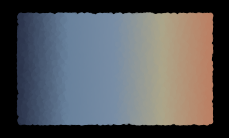
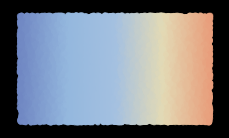
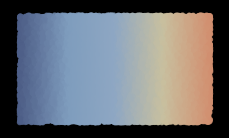
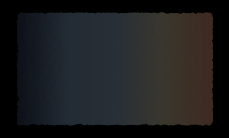
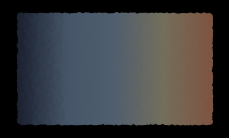
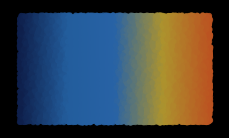
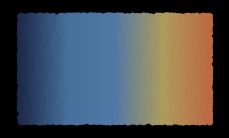
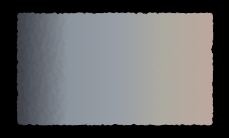
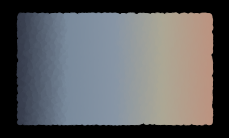

Reproduce these figures in Python, in order.
import os
import numpy as np
import matplotlib.pyplot as plt
import matplotlib.colors as mplc
from pylab import cm

plt.close("all")


def get_hex(name,n=5):
    cmap = cm.get_cmap(name, n)
    output_list =[]
    for i in range(cmap.N):
        rgb = cmap(i)[:3]
        output_list.append(mplc.rgb2hex(rgb))
    return(output_list)


def value_calc(stop, value=0.5):
    ''' stops = 0,1,2,3'''
    possible_stops = [0,1,2,3]
    if not stop in possible_stops:
        return "error"
    if stop == 0:
        x = value/3
        return value-x
    if stop == 1:
        x = value/3
        return value-2*x
    if stop == 2:
        x = (1-value)/3
        return value+x
    if stop == 3:
        x = (1-value)/3
        return value+x*2


def modify(name, colours, modification="b", stop=0):
    '''
    modifications = brightness [0 - 3]
                    saturation [0 - 3]
    stop = intesntity

    '''
    key = 0
    hsv_colours = []
    output = []
    hsv_output = ()
    for col in colours:
        rgb_col = mplc.to_rgb(col)
        hsv_col = mplc.rgb_to_hsv(rgb_col)
        hsv_colours.append(hsv_col)
    if modification is "b":
        key = 2
    if modification is "s":
        key = 1
    for hsv_col in hsv_colours:
        hsv_output = [hsv_col[0],hsv_col[1],hsv_col[2]]
        hsv_output[key] = value_calc(stop,hsv_output[key])
        hsv_output = tuple(hsv_output)
        rgb_output = mplc.hsv_to_rgb(hsv_output)
        output.append(rgb_output)
    output = mplc.LinearSegmentedColormap.from_list(name,output)
    return output

class PaintBox():
    '''
    Accepts multiple colour formats:
        hex "#xxxxxx"
        decimal RGB: [0.x,0.x,0.x] or (0.x,0.x,0.x)
        integer RGB: [255,255,255] or (255,255,255)
        or a mixture (if you're feeling perverse.)
    '''
    def __init__(self, name, colours):
        self.name = name
        self.savepath = ""
        self.colours_list = []
        for c in colours:
            if c[0] is "#" and len(c) is 7:
                x = mplc.hex2color(c)
                self.colours_list.append(x)
            elif (isinstance(c, (tuple, list))) and (len(c) is 3) and (isinstance(c[0], int)):
                c2 = []
                for i in c:
                    c2.append(i/255)
                self.colours_list.append(tuple(c2))
            elif (isinstance(c, (tuple, list))) and (len(c) is 3) and (isinstance(c[0], float)):
                c2 = []
                for i in c:
                    c2.append(i)
                self.colours_list.append(tuple(c2))
        self.basemap = mplc.LinearSegmentedColormap.from_list(self.name+"_base",self.colours_list)
        self.basemap_light = modify(self.name+"_light2",self.colours_list, modification="b", stop=3)
        self.basemap_light2 = modify(self.name+"_light",self.colours_list, modification="b", stop=2)
        self.basemap_dark = modify(self.name+"_dark2",self.colours_list, modification="b", stop=1)
        self.basemap_dark2 = modify(self.name+"_dark",self.colours_list, modification="b", stop=0)
        self.basemap_sat = modify(self.name+"_sat2",self.colours_list, modification="s", stop=3)
        self.basemap_sat2 = modify(self.name+"_sat",self.colours_list, modification="s", stop=2)
        self.basemap_dsat = modify(self.name+"_dsat2",self.colours_list, modification="s", stop=1)
        self.basemap_dsat2 = modify(self.name+"_dsat",self.colours_list, modification="s", stop=0)
        
        self.mapslist = [self.basemap,
                         self.basemap_light,
                         self.basemap_light2,
                         self.basemap_dark,
                         self.basemap_dark2,
                         self.basemap_sat,
                         self.basemap_sat2,
                         self.basemap_dsat,
                         self.basemap_dsat2]

    def save_location(self,path):
        self.savepath = path
        if not os.path.exists(self.savepath):
            os.makedirs(self.savepath)

    def swatches(self,background="black", save=False):
        N = 15000
        x = np.random.rand(N)
        y = np.random.rand(N)
        side_length = 1.181102

        for i in self.mapslist:
            x = np.random.rand(N)
            y = np.random.rand(N)
            fig = plt.figure(figsize=(side_length*1.7778,side_length))
            ax = fig.add_subplot(1,1,1)
            fig.patch.set_facecolor(background)
            ax.patch.set_facecolor(background)
            ax.spines.clear()
            ax.set_xticks([])
            ax.set_yticks([])
            ax.scatter(y, x, c=y, s=10, cmap=i, alpha=0.8)
            fig.subplots_adjust(top=1,
                                bottom=0,
                                left=0,
                                right=1,
                                hspace=0,
                                wspace=0)
            if save is True:
                plt.savefig(f"{self.savepath}\\{i.name}.png",
                dpi=300,
                transparent=False)
                plt.close(fig)
#
#    def export(self):
#        l = len(self.basemap)
#        



if __name__ == "__main__":
#   good sources of colourschemes include:

#    Colormind: http://colormind.io/
#    palette = ["#1F1314","#913D33","#C77B53","#D1BF92","#9F9782"]
    palette = ["#2B344B","#69829D","#798EA6","#ADA68A","#BC8064"]

#    Images - use colorthief to get most common colours
#    from colorthief import ColorThief as ct
#    color_thief = ct(r'C:\Users\wjrol\Desktop\sunset-3320015_1280.jpg')
#    palette = color_thief.get_palette(color_count=6, quality=1)

#   Adobe colour CC https://color.adobe.com/explore/
#    palette = ["#112f41","#068587","#4fb99f","#f2b134","#ed553b"]
#    palette = ["#f3cb60","#f5b74d","#f26d40","#d95242","#a83738"]
#   palette = ["#142c41","#f2ebc3","#f5a219","#f27612","#b5291d"]

#   direct from matplotlib
#    palette = get_hex('viridis',5)


    x = PaintBox("test",palette)
    x.save_location(r".\\test")
    x.swatches(save=True)
#    x.export()
    
